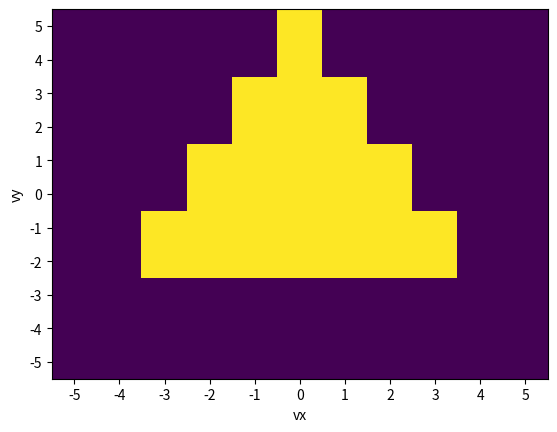

Write the Python code that produced this figure.
import numpy as np
import matplotlib.pyplot as plt

def is_allowed_vortex_numbers(Lx, Ly, vx, vy):
    condition1 = -(vy+1/2) - (3*Ly - 2)/(2*Lx - 1) * abs(vx)+1/2 + 2*Ly
    condition2 = vy + Ly
    print(f'condition1={condition1}, condition2={condition2}')
    return condition1>=0 and condition2>0

Lx = 2
Ly = 3
vx_list = np.arange(-5, 6)
vy_list = np.arange(-5, 6)
allowed = np.zeros((len(vx_list), len(vy_list)), dtype=bool)
for i, vx in enumerate(vx_list):
    for j, vy in enumerate(vy_list):
        allowed[i, j] = is_allowed_vortex_numbers(Lx, Ly, vx, vy)

plt.pcolor(allowed.T)
plt.xticks(np.arange(len(vx_list))+0.5, vx_list)
plt.yticks(np.arange(len(vy_list))+0.5, vy_list)
plt.xlabel('vx')
plt.ylabel('vy')
plt.show()